Run: headless pygame with SDL's dummy video driver; simulated clock (each Clock.tick advances the game by its frame time, no real sleeping); random seed 0; keys injected as events and as key.get_pressed() state; mouse plan: one left click at the window centre at the start of phase 2, then a move to the lower-right quarter at the start of phase 3.
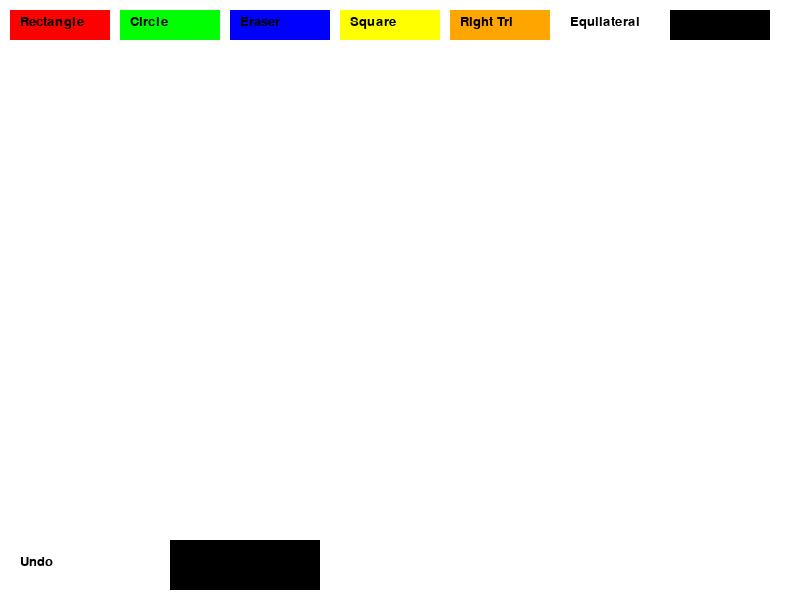
Frame 1 of 4 · flips 1–60 · no input
Frame 2 of 4 · flips 61–180 · clicked the window centre · tapped SPACE, RETURN · held RIGHT (→), D · screen unchanged from frame 1, image omitted
Frame 3 of 4 · flips 181–300 · moved the mouse to the lower-right quarter · held DOWN (↓), S · screen unchanged from frame 2, image omitted
Frame 4 of 4 · flips 301–420 · held LEFT (←), A, UP (↑), W · screen unchanged from frame 3, image omitted

The pygame program that drew these frames:

import pygame
import sys

pygame.init()

# Constants
WIDTH = 800
HEIGHT = 600
screen = pygame.display.set_mode((WIDTH, HEIGHT))

# Colors
WHITE = (255, 255, 255)
BLACK = (0, 0, 0)
RED = (255, 0, 0)
GREEN = (0, 255, 0)
BLUE = (0, 0, 255)
YELLOW = (255, 255, 0)
ORANGE = (255, 165, 0)

colors = [BLACK, RED, GREEN, BLUE, YELLOW, ORANGE]
color_names = ['Black', 'Red', 'Green', 'Blue', 'Yellow', 'Orange']

# Initialize variables
current_color = BLACK
drawing_shape = 'line'
history = []  # To store drawing history for undo

# Setup Pygame font
font = pygame.font.SysFont("Arial", 20)

def display_color_name():
    """Display the name of the current color being used for drawing."""
    color_text = font.render(f"Current Color: {color_names[colors.index(current_color)]}", True, current_color)
    screen.blit(color_text, (10, HEIGHT - 30))

def draw_shape(start_pos, end_pos, shape_type, color):
    """Draw a shape based on the selected shape type."""
    if shape_type == 'rectangle':
        pygame.draw.rect(screen, color, pygame.Rect(start_pos[0], start_pos[1], end_pos[0] - start_pos[0], end_pos[1] - start_pos[1]), 2)
    elif shape_type == 'circle':
        radius = int(((end_pos[0] - start_pos[0]) ** 2 + (end_pos[1] - start_pos[1]) ** 2) ** 0.5)
        pygame.draw.circle(screen, color, start_pos, radius, 2)
    elif shape_type == 'eraser':
        pygame.draw.rect(screen, WHITE, pygame.Rect(end_pos[0] - 10, end_pos[1] - 10, 20, 20))
    elif shape_type == 'square':
        side_length = min(abs(end_pos[0] - start_pos[0]), abs(end_pos[1] - start_pos[1]))
        pygame.draw.rect(screen, color, pygame.Rect(start_pos[0], start_pos[1], side_length, side_length), 2)
    elif shape_type == 'right_triangle':
        # Create a right triangle using 3 points
        points = [start_pos, (end_pos[0], start_pos[1]), end_pos]
        pygame.draw.polygon(screen, color, points, 2)
    elif shape_type == 'equilateral_triangle':
        # Create an equilateral triangle
        side_length = min(abs(end_pos[0] - start_pos[0]), abs(end_pos[1] - start_pos[1]))
        height = (3 ** 0.5 / 2) * side_length  # Height of an equilateral triangle
        points = [
            start_pos,
            (start_pos[0] + side_length, start_pos[1]),
            (start_pos[0] + side_length / 2, start_pos[1] - height)
        ]
        pygame.draw.polygon(screen, color, points, 2)
    elif shape_type == 'rhombus':
        # Draw a rhombus
        width = abs(end_pos[0] - start_pos[0])
        height = abs(end_pos[1] - start_pos[1])
        points = [
            (start_pos[0] + width / 2, start_pos[1]),
            (start_pos[0] + width, start_pos[1] + height / 2),
            (start_pos[0] + width / 2, start_pos[1] + height),
            (start_pos[0], start_pos[1] + height / 2)
        ]
        pygame.draw.polygon(screen, color, points, 2)

def draw_buttons():
    """Draw the color and shape buttons."""
    # Color buttons
    pygame.draw.rect(screen, RED, pygame.Rect(10, 10, 100, 30))
    pygame.draw.rect(screen, GREEN, pygame.Rect(120, 10, 100, 30))
    pygame.draw.rect(screen, BLUE, pygame.Rect(230, 10, 100, 30))
    pygame.draw.rect(screen, YELLOW, pygame.Rect(340, 10, 100, 30))
    pygame.draw.rect(screen, ORANGE, pygame.Rect(450, 10, 100, 30))

    # Shape buttons
    pygame.draw.rect(screen, WHITE, pygame.Rect(560, 10, 100, 30))
    pygame.draw.rect(screen, BLACK, pygame.Rect(670, 10, 100, 30))

    # Undo and Clear buttons
    pygame.draw.rect(screen, WHITE, (10, HEIGHT - 60, 150, 50))
    pygame.draw.rect(screen, BLACK, (170, HEIGHT - 60, 150, 50))

    # Add text labels to buttons
    text_font = pygame.font.SysFont("Arial", 20)
    draw_rectangle_text = text_font.render("Rectangle", True, BLACK)
    draw_circle_text = text_font.render("Circle", True, BLACK)
    eraser_text = text_font.render("Eraser", True, BLACK)
    undo_text = text_font.render("Undo", True, BLACK)
    clear_text = text_font.render("Clear", True, BLACK)
    draw_square_text = text_font.render("Square", True, BLACK)
    draw_triangle_text = text_font.render("Right Tri", True, BLACK)
    equilateral_text = text_font.render("Equilateral", True, BLACK)
    rhombus_text = text_font.render("Rhombus", True, BLACK)

    screen.blit(draw_rectangle_text, (20, 15))
    screen.blit(draw_circle_text, (130, 15))
    screen.blit(eraser_text, (240, 15))
    screen.blit(undo_text, (20, HEIGHT - 45))
    screen.blit(clear_text, (180, HEIGHT - 45))
    screen.blit(draw_square_text, (350, 15))
    screen.blit(draw_triangle_text, (460, 15))
    screen.blit(equilateral_text, (570, 15))
    screen.blit(rhombus_text, (690, 15))

    pygame.display.flip()

def reset_screen():
    """Reset the screen and redraw the buttons and color name."""
    screen.fill(WHITE)
    draw_buttons()
    display_color_name()

def main():
    """Main game loop."""
    global current_color, drawing_shape, history
    is_drawing = False
    start_pos = None

    reset_screen()

    while True:
        for event in pygame.event.get():
            if event.type == pygame.QUIT:
                pygame.quit()
                sys.exit()

            if event.type == pygame.MOUSEBUTTONDOWN:
                if event.button == 1:  # Left mouse button clicked
                    is_drawing = True
                    start_pos = event.pos

                    # Handle color change on button clicks
                    if pygame.Rect(10, 10, 100, 30).collidepoint(event.pos):
                        current_color = RED
                    elif pygame.Rect(120, 10, 100, 30).collidepoint(event.pos):
                        current_color = GREEN
                    elif pygame.Rect(230, 10, 100, 30).collidepoint(event.pos):
                        current_color = BLUE
                    elif pygame.Rect(340, 10, 100, 30).collidepoint(event.pos):
                        current_color = YELLOW
                    elif pygame.Rect(450, 10, 100, 30).collidepoint(event.pos):
                        current_color = ORANGE
                    elif pygame.Rect(560, 10, 100, 30).collidepoint(event.pos):
                        drawing_shape = 'rectangle'
                    elif pygame.Rect(670, 10, 100, 30).collidepoint(event.pos):
                        drawing_shape = 'circle'
                    elif pygame.Rect(560, HEIGHT - 60, 100, 50).collidepoint(event.pos):
                        drawing_shape = 'eraser'
                    elif pygame.Rect(10, HEIGHT - 60, 150, 50).collidepoint(event.pos):  # Undo
                        if history:
                            history.pop()  # Remove last drawing from history
                            reset_screen()  # Reset the screen
                            for action in history:  # Redraw the rest of the actions
                                draw_shape(action[1], action[2], action[0], action[3])
                    elif pygame.Rect(170, HEIGHT - 60, 150, 50).collidepoint(event.pos):  # Clear
                        history = []  # Clear history
                        reset_screen()
                    elif pygame.Rect(350, 10, 100, 30).collidepoint(event.pos):  # Square
                        drawing_shape = 'square'
                    elif pygame.Rect(460, 10, 100, 30).collidepoint(event.pos):  # Right Triangle
                        drawing_shape = 'right_triangle'
                    elif pygame.Rect(570, 10, 100, 30).collidepoint(event.pos):  # Equilateral Triangle
                        drawing_shape = 'equilateral_triangle'
                    elif pygame.Rect(690, 10, 100, 30).collidepoint(event.pos):  # Rhombus
                        drawing_shape = 'rhombus'

            if event.type == pygame.MOUSEBUTTONUP:
                if event.button == 1:
                    if is_drawing:
                        end_pos = event.pos
                        if drawing_shape != 'eraser':
                            history.append((drawing_shape, start_pos, end_pos, current_color))  # Store drawing action in history
                        is_drawing = False
                        draw_shape(start_pos, end_pos, drawing_shape, current_color)
                    start_pos = None

            if event.type == pygame.MOUSEMOTION:
                if is_drawing:
                    end_pos = event.pos
                    if drawing_shape == 'eraser':
                        draw_shape(start_pos, end_pos, drawing_shape, WHITE)

        draw_buttons()
        display_color_name()
        pygame.display.update()

if __name__ == "__main__":
    main()
